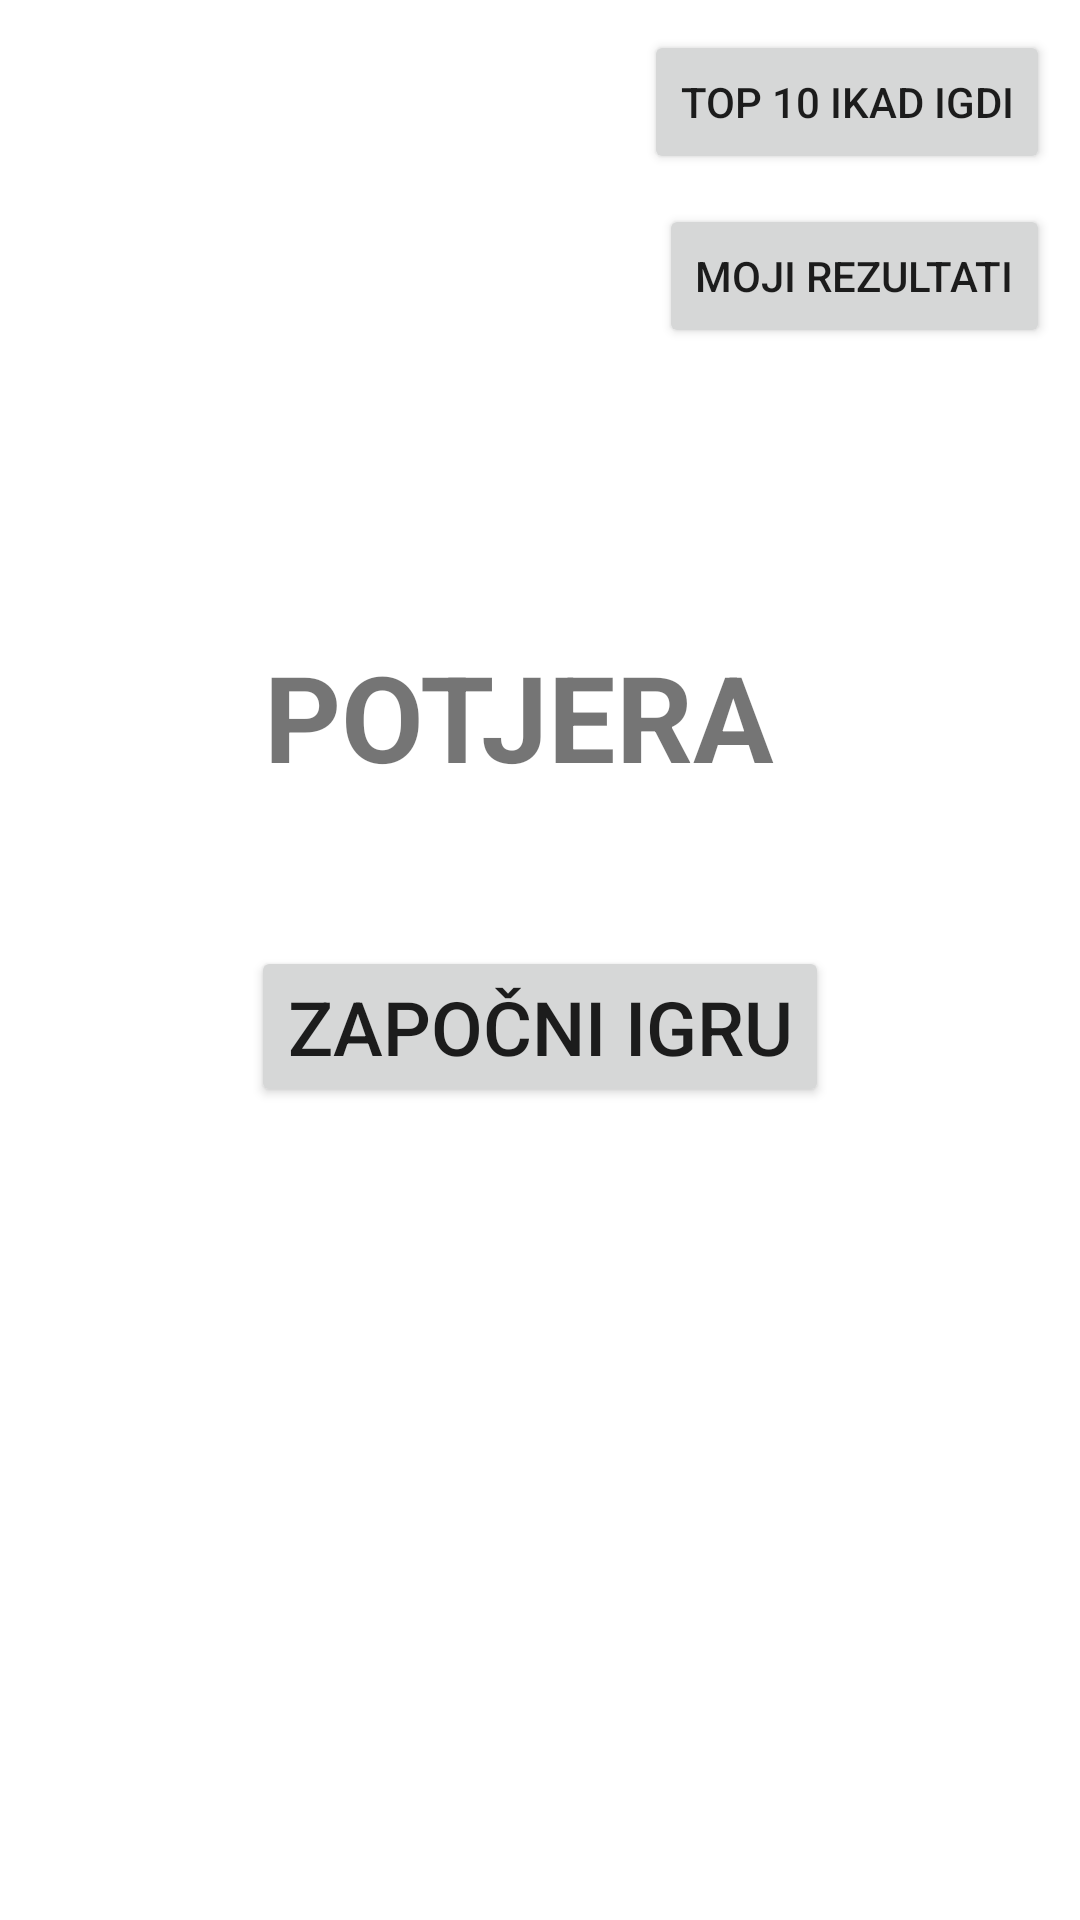

The Android layout XML behind this screen, and the referenced resources:
<!-- AndroidManifest.xml: application theme Theme.Potjera -->
<!-- res/layout/activity_user_profile.xml -->
<?xml version="1.0" encoding="utf-8"?>
<androidx.constraintlayout.widget.ConstraintLayout xmlns:android="http://schemas.android.com/apk/res/android"
    xmlns:app="http://schemas.android.com/apk/res-auto"
    xmlns:tools="http://schemas.android.com/tools"
    android:layout_width="match_parent"
    android:layout_height="match_parent"
    tools:context=".UserProfileActivity">

    <ImageView
        android:id="@+id/avatar"
        android:layout_width="112dp"
        android:layout_height="106dp"
        android:layout_marginStart="10dp"
        android:layout_marginTop="10dp"
        android:src="@drawable/ninja"
        app:layout_constraintStart_toStartOf="parent"
        app:layout_constraintTop_toTopOf="parent" />

    <TextView
        android:id="@+id/tv_fullName_UP"
        android:layout_width="wrap_content"
        android:layout_height="wrap_content"
        app:layout_constraintEnd_toEndOf="@+id/avatar"
        app:layout_constraintStart_toStartOf="@+id/avatar"
        app:layout_constraintTop_toBottomOf="@+id/avatar" />

    <Button
        android:id="@+id/bt_top10_UP"
        android:layout_width="wrap_content"
        android:layout_height="wrap_content"
        android:layout_marginTop="10dp"
        android:layout_marginEnd="10dp"
        android:text="TOP 10 IKAD IGDI"
        app:layout_constraintEnd_toEndOf="parent"
        app:layout_constraintTop_toTopOf="parent" />


    <TextView
        android:id="@+id/tv_appName"
        android:layout_width="wrap_content"
        android:layout_height="wrap_content"
        android:layout_marginTop="212dp"
        android:text="POTJERA"
        android:textSize="40dp"
        android:textStyle="bold"
        app:layout_constraintEnd_toEndOf="parent"
        app:layout_constraintHorizontal_bias="0.464"
        app:layout_constraintStart_toStartOf="parent"
        app:layout_constraintTop_toTopOf="parent" />

    <Button
        android:id="@+id/bt_myResult_UP"
        android:layout_width="wrap_content"
        android:layout_height="wrap_content"
        android:layout_marginTop="10dp"
        android:layout_marginEnd="10dp"
        android:text="MOJI REZULTATI"
        app:layout_constraintEnd_toEndOf="parent"
        app:layout_constraintTop_toBottomOf="@+id/bt_top10_UP" />

    <Button
        android:id="@+id/br_startNewGame_UP"
        android:layout_width="wrap_content"
        android:layout_height="wrap_content"
        android:layout_marginTop="50dp"
        android:text="ZAPOČNI IGRU"
        android:textSize="25dp"
        app:layout_constraintEnd_toEndOf="parent"
        app:layout_constraintStart_toStartOf="parent"
        app:layout_constraintTop_toBottomOf="@+id/tv_appName" />

</androidx.constraintlayout.widget.ConstraintLayout>
<!-- resources referenced by this layout -->
<resources>
  <style name="Theme.Potjera" parent="Theme.MaterialComponents.DayNight.NoActionBar">
          
          <item name="colorPrimary">@color/purple_500</item>
          <item name="colorPrimaryVariant">@color/purple_700</item>
          <item name="colorOnPrimary">@color/white</item>
          
          <item name="colorSecondary">@color/teal_200</item>
          <item name="colorSecondaryVariant">@color/teal_700</item>
          <item name="colorOnSecondary">@color/black</item>
          
          <item name="android:statusBarColor">?attr/colorPrimaryVariant</item>
          
      </style>
  <!-- not gathered from this repository: default colours our renderer supplied (Android Studio template values) -->
  <color name="purple_500">#FF6200EE</color>
  <color name="purple_700">#FF3700B3</color>
  <color name="teal_200">#FF03DAC5</color>
  <color name="teal_700">#FF018786</color>
  <color name="black">#FF000000</color>
  <color name="white">#FFFFFFFF</color>
</resources>
